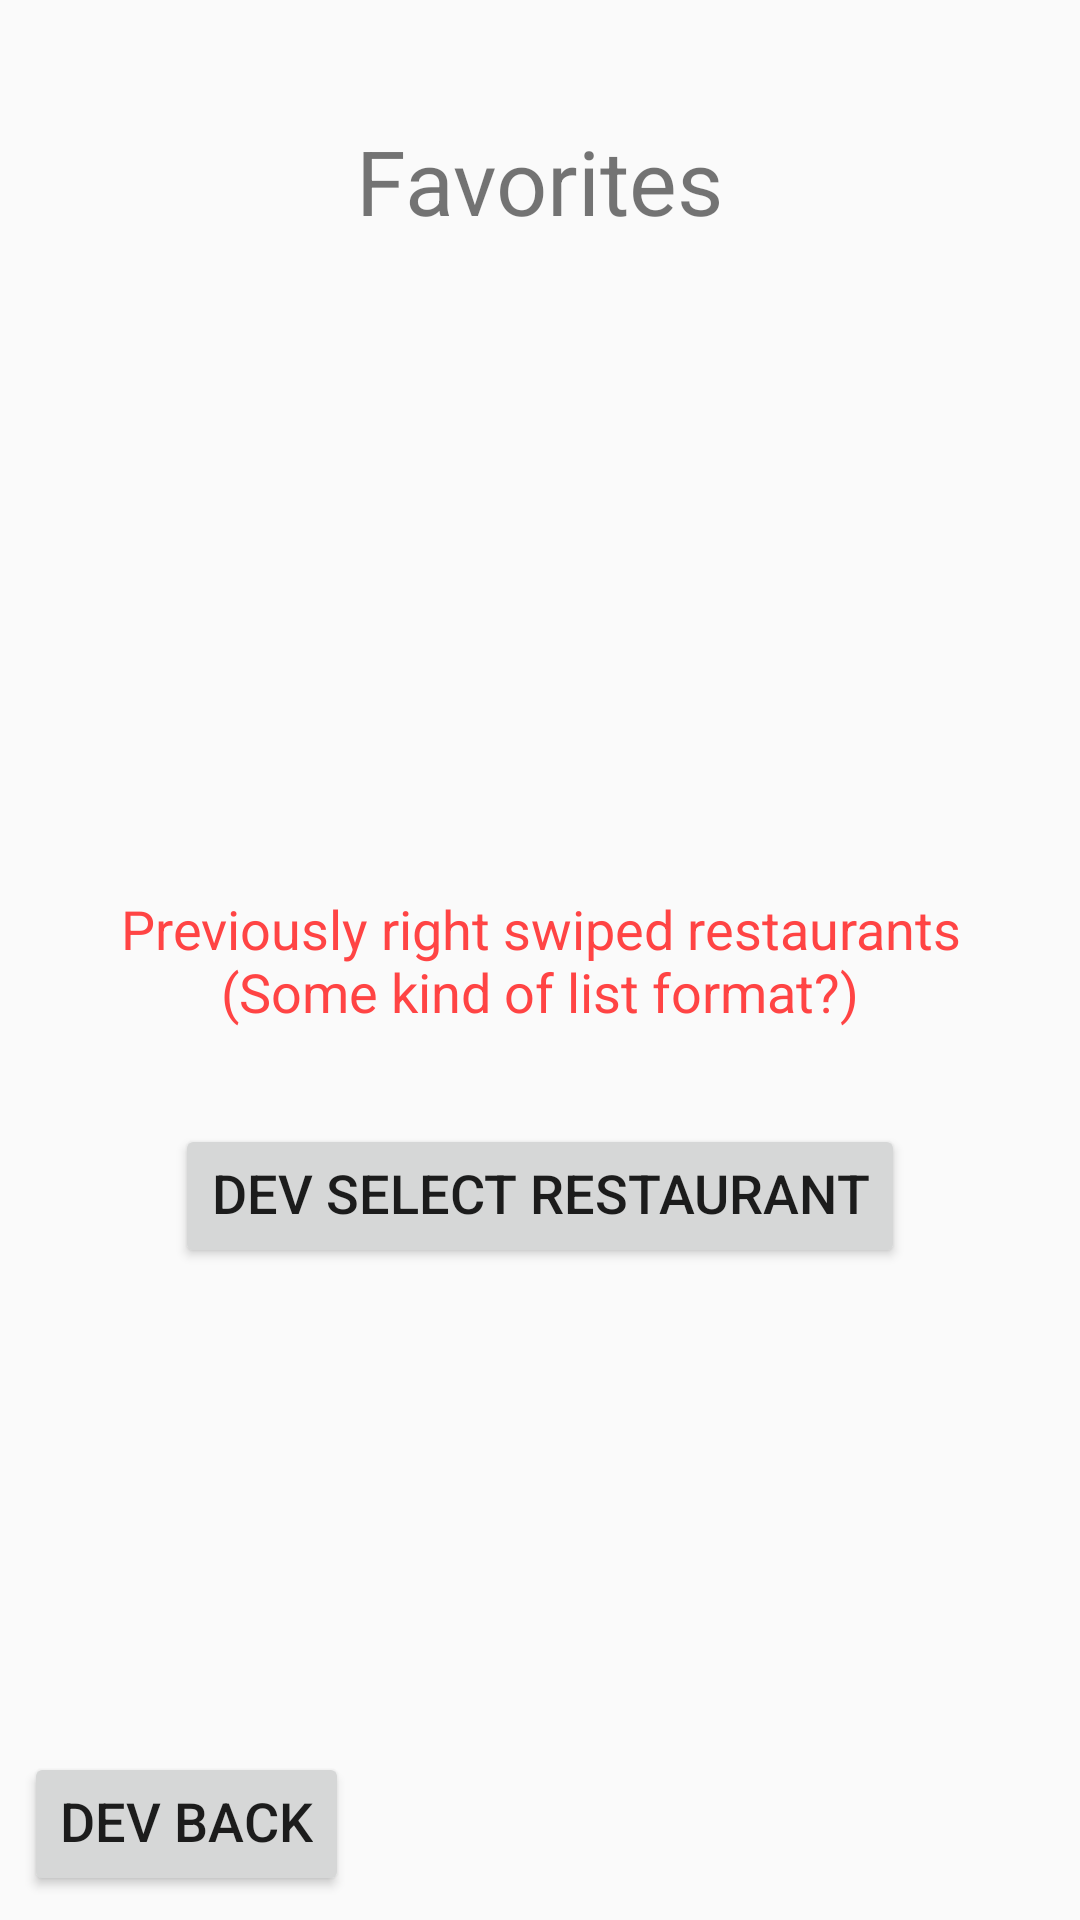

The Android layout XML behind this screen, and the referenced resources:
<!-- AndroidManifest.xml: application theme NoActionBarTheme -->
<!-- res/layout/m1_favorites_frag_layout.xml -->
<?xml version="1.0" encoding="utf-8"?>
<androidx.constraintlayout.widget.ConstraintLayout xmlns:android="http://schemas.android.com/apk/res/android"
    xmlns:app="http://schemas.android.com/apk/res-auto"
    xmlns:tools="http://schemas.android.com/tools"
    android:layout_width="match_parent"
    android:layout_height="match_parent"
    android:padding="8dp"
    tools:context=".M1_NoAccSoloMode.M1_PrefSelect_Frag">

    <Button
        android:id="@+id/btn_dev_selectrestaurant"
        android:layout_width="wrap_content"
        android:layout_height="wrap_content"
        android:layout_marginTop="32dp"
        android:includeFontPadding="false"
        android:text="@string/btn_devselectrestaurant"
        android:textSize="18sp"
        app:layout_constraintEnd_toEndOf="parent"
        app:layout_constraintHorizontal_bias="0.5"
        app:layout_constraintStart_toStartOf="parent"
        app:layout_constraintTop_toBottomOf="@+id/dev_note_6a" />

    <Button
        android:id="@+id/btn_dev_back"
        android:layout_width="wrap_content"
        android:layout_height="wrap_content"
        android:includeFontPadding="false"
        android:text="@string/btn_devback"
        android:textSize="18sp"
        app:layout_constraintBottom_toBottomOf="parent"
        app:layout_constraintStart_toStartOf="parent" />

    <TextView
        android:id="@+id/header_6a"
        android:layout_width="wrap_content"
        android:layout_height="wrap_content"
        android:layout_marginTop="32dp"
        android:text="@string/header_6a"
        android:textSize="30sp"
        app:layout_constraintLeft_toLeftOf="parent"
        app:layout_constraintRight_toRightOf="parent"
        app:layout_constraintTop_toTopOf="parent" />

    <TextView
        android:id="@+id/dev_note_6a"
        android:layout_width="wrap_content"
        android:layout_height="wrap_content"
        android:layout_centerHorizontal="true"
        android:text="@string/devnote_6a"
        android:textAlignment="center"
        android:textColor="@android:color/holo_red_light"
        android:textSize="18sp"
        app:layout_constraintBottom_toBottomOf="parent"
        app:layout_constraintEnd_toEndOf="parent"
        app:layout_constraintHorizontal_bias="0.5"
        app:layout_constraintStart_toStartOf="parent"
        app:layout_constraintTop_toTopOf="parent" />

</androidx.constraintlayout.widget.ConstraintLayout>
<!-- resources referenced by this layout -->
<resources>
  <string name="btn_devback">Dev Back</string>
  <string name="btn_devselectrestaurant">Dev Select Restaurant</string>
  <string name="devnote_6a">Previously right swiped restaurants\n(Some kind of list format?)</string>
  <string name="header_6a">Favorites</string>
  <style name="NoActionBarTheme" parent="Theme.AppCompat.Light.NoActionBar">
          <item name="colorPrimary">@color/colorPrimary</item>
          <item name="colorPrimaryDark">@color/colorPrimaryDark</item>
          <item name="colorAccent">@color/colorAccent</item>
      </style>
  <color name="colorPrimary">#4D4D4D</color>
  <color name="colorPrimaryDark">#000000</color>
  <color name="colorAccent">#D81B60</color>
</resources>
